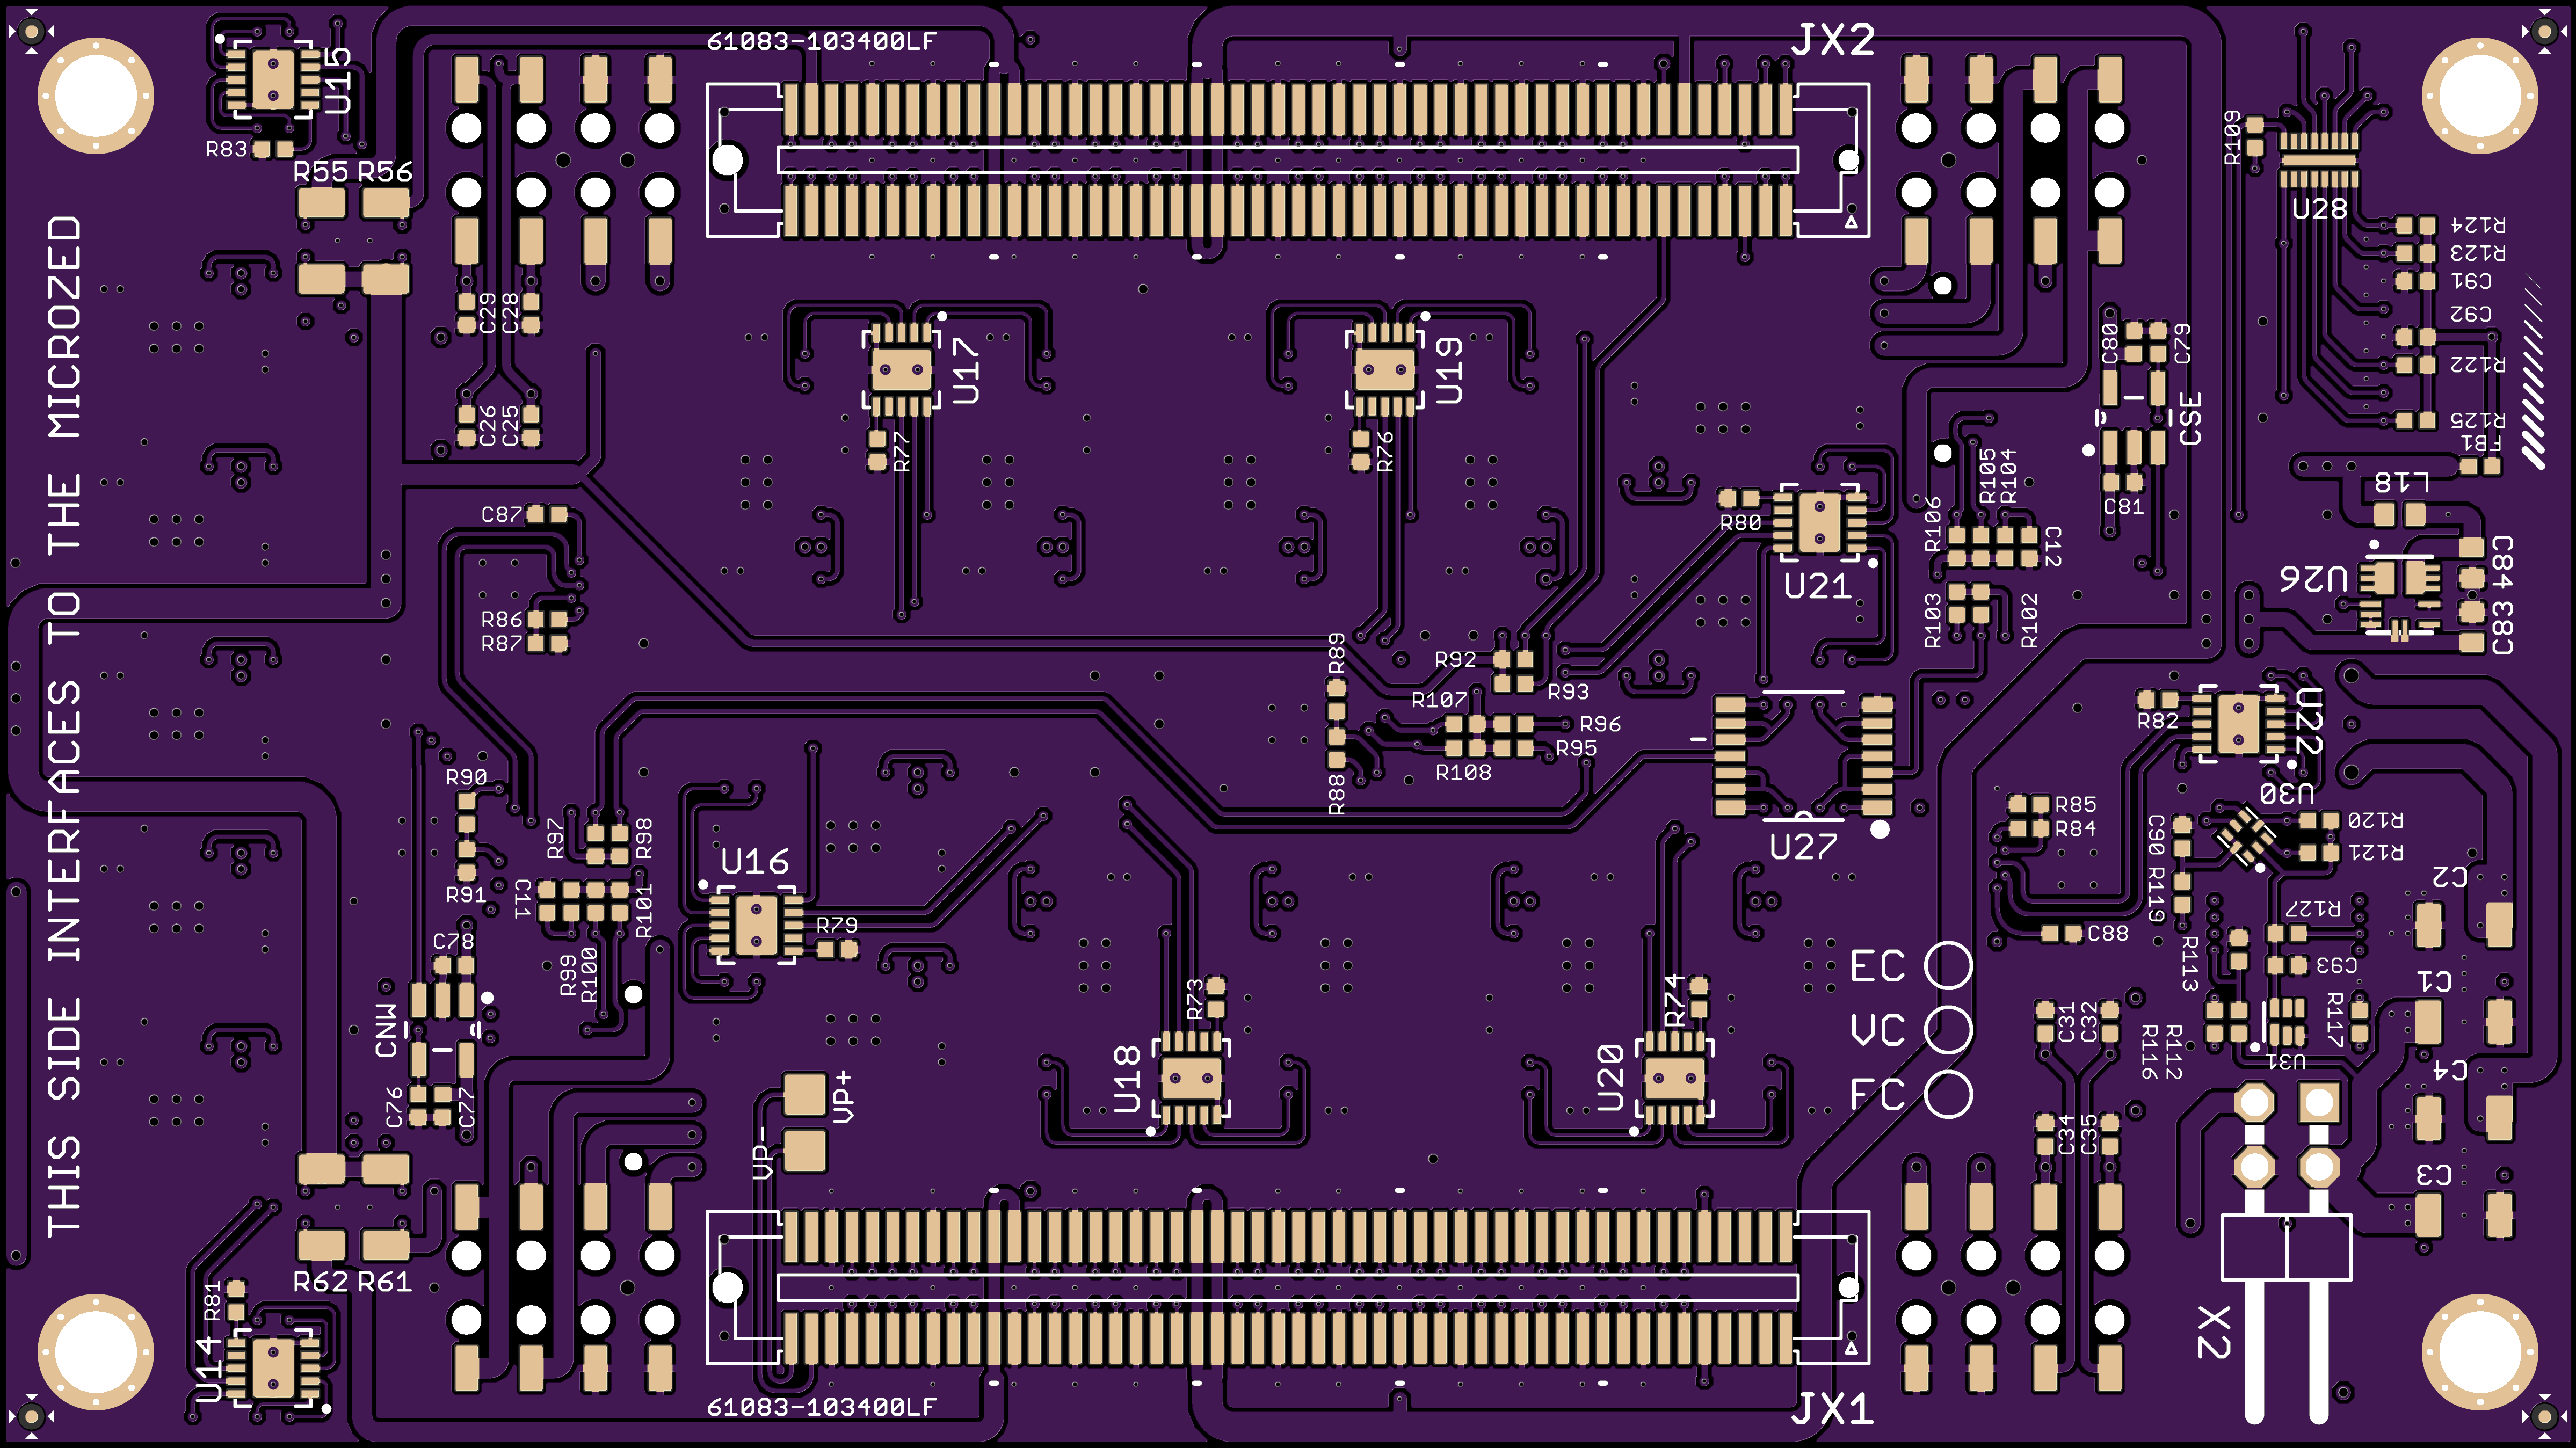

The table this chart was drawn from, first rows:
INDEX; PART_NAME; PACKAGE_NAME; PIN_INDEX; PAD_NAME; CENTER_X; CENTER_Y; LONG_SIDE_LENGTH; SHORT_SIDE_LENGTH; ANGLE_DEGREE; NET
0; ZED; µZ-CONONLY; 0; 1; -19.6; 4.349; 2.0; 0.5; 0; ZED_TCK
1; ZED; µZ-CONONLY; 1; 2; -19.6; 8.349; 2.0; 0.5; 0; ZED_TMS
2; ZED; µZ-CONONLY; 2; 3; -18.8; 4.349; 2.0; 0.5; 0; ZED_TDO
3; ZED; µZ-CONONLY; 3; 4; -18.8; 8.349; 2.0; 0.5; 0; ZED_TDI
4; ZED; µZ-CONONLY; 4; 5; -18.0; 4.349; 2.0; 0.5; 0; N$106
5; ZED; µZ-CONONLY; 5; 6; -18.0; 8.349; 2.0; 0.5; 0; N$248
6; ZED; µZ-CONONLY; 6; 7; -17.2; 4.349; 2.0; 0.5; 0; VBAT
7; ZED; µZ-CONONLY; 7; 8; -17.2; 8.349; 2.0; 0.5; 0; N$249
8; ZED; µZ-CONONLY; 8; 9; -16.4; 4.349; 2.0; 0.5; 0; SE_0
9; ZED; µZ-CONONLY; 9; 10; -16.4; 8.349; 2.0; 0.5; 0; SE_1
10; ZED; µZ-CONONLY; 10; 11; -15.6; 4.349; 2.0; 0.5; 0; JX1_00_P
11; ZED; µZ-CONONLY; 11; 12; -15.6; 8.349; 2.0; 0.5; 0; JX1_01_P
12; ZED; µZ-CONONLY; 12; 13; -14.8; 4.349; 2.0; 0.5; 0; JX1_00_N
13; ZED; µZ-CONONLY; 13; 14; -14.8; 8.349; 2.0; 0.5; 0; JX1_01_N
14; ZED; µZ-CONONLY; 14; 15; -14.0; 4.349; 2.0; 0.5; 0; GND
15; ZED; µZ-CONONLY; 15; 16; -14.0; 8.349; 2.0; 0.5; 0; GND
16; ZED; µZ-CONONLY; 16; 17; -13.2; 4.349; 2.0; 0.5; 0; JX1_02_P
17; ZED; µZ-CONONLY; 17; 18; -13.2; 8.349; 2.0; 0.5; 0; JX1_03_P
18; ZED; µZ-CONONLY; 18; 19; -12.4; 4.349; 2.0; 0.5; 0; JX1_02_N
19; ZED; µZ-CONONLY; 19; 20; -12.4; 8.349; 2.0; 0.5; 0; JX1_03_N
20; ZED; µZ-CONONLY; 20; 21; -11.6; 4.349; 2.0; 0.5; 0; GND
21; ZED; µZ-CONONLY; 21; 22; -11.6; 8.349; 2.0; 0.5; 0; GND
22; ZED; µZ-CONONLY; 22; 23; -10.8; 4.349; 2.0; 0.5; 0; JX1_04_P
23; ZED; µZ-CONONLY; 23; 24; -10.8; 8.349; 2.0; 0.5; 0; JX1_05_P
24; ZED; µZ-CONONLY; 24; 25; -10.0; 4.349; 2.0; 0.5; 0; JX1_04_N
25; ZED; µZ-CONONLY; 25; 26; -10.0; 8.349; 2.0; 0.5; 0; JX1_05_N
26; ZED; µZ-CONONLY; 26; 27; -9.2; 4.349; 2.0; 0.5; 0; GND
27; ZED; µZ-CONONLY; 27; 28; -9.2; 8.349; 2.0; 0.5; 0; GND
28; ZED; µZ-CONONLY; 28; 29; -8.4; 4.349; 2.0; 0.5; 0; JX1_06_P
29; ZED; µZ-CONONLY; 29; 30; -8.4; 8.349; 2.0; 0.5; 0; JX1_07_P
30; ZED; µZ-CONONLY; 30; 31; -7.6; 4.349; 2.0; 0.5; 0; JX1_06_N
31; ZED; µZ-CONONLY; 31; 32; -7.6; 8.349; 2.0; 0.5; 0; JX1_07_N
32; ZED; µZ-CONONLY; 32; 33; -6.8; 4.349; 2.0; 0.5; 0; GND
33; ZED; µZ-CONONLY; 33; 34; -6.8; 8.349; 2.0; 0.5; 0; GND
34; ZED; µZ-CONONLY; 34; 35; -6.0; 4.349; 2.0; 0.5; 0; JX1_08_P
35; ZED; µZ-CONONLY; 35; 36; -6.0; 8.349; 2.0; 0.5; 0; JX1_09_P
36; ZED; µZ-CONONLY; 36; 37; -5.2; 4.349; 2.0; 0.5; 0; JX1_08_N
37; ZED; µZ-CONONLY; 37; 38; -5.2; 8.349; 2.0; 0.5; 0; JX1_09_N
38; ZED; µZ-CONONLY; 38; 39; -4.4; 4.349; 2.0; 0.5; 0; GND
39; ZED; µZ-CONONLY; 39; 40; -4.4; 8.349; 2.0; 0.5; 0; GND
40; ZED; µZ-CONONLY; 40; 41; -3.6; 4.349; 2.0; 0.5; 0; JX1_10_P
41; ZED; µZ-CONONLY; 41; 42; -3.6; 8.349; 2.0; 0.5; 0; JX1_11_P
42; ZED; µZ-CONONLY; 42; 43; -2.8; 4.349; 2.0; 0.5; 0; JX1_10_N
43; ZED; µZ-CONONLY; 43; 44; -2.8; 8.349; 2.0; 0.5; 0; JX1_11_N
44; ZED; µZ-CONONLY; 44; 45; -2.0; 4.349; 2.0; 0.5; 0; GND
45; ZED; µZ-CONONLY; 45; 46; -2.0; 8.349; 2.0; 0.5; 0; GND
46; ZED; µZ-CONONLY; 46; 47; -1.2; 4.349; 2.0; 0.5; 0; JX1_12_P
47; ZED; µZ-CONONLY; 47; 48; -1.2; 8.349; 2.0; 0.5; 0; JX1_13_P
48; ZED; µZ-CONONLY; 48; 49; -0.4; 4.349; 2.0; 0.5; 0; JX1_12_N
49; ZED; µZ-CONONLY; 49; 50; -0.4; 8.349; 2.0; 0.5; 0; JX1_13_N
50; ZED; µZ-CONONLY; 50; 51; 0.4; 4.349; 2.0; 0.5; 0; GND
51; ZED; µZ-CONONLY; 51; 52; 0.4; 8.349; 2.0; 0.5; 0; GND
52; ZED; µZ-CONONLY; 52; 53; 1.2; 4.349; 2.0; 0.5; 0; JX1_14_P
53; ZED; µZ-CONONLY; 53; 54; 1.2; 8.349; 2.0; 0.5; 0; JX1_15_P
54; ZED; µZ-CONONLY; 54; 55; 2.0; 4.349; 2.0; 0.5; 0; JX1_14_N
55; ZED; µZ-CONONLY; 55; 56; 2.0; 8.349; 2.0; 0.5; 0; JX1_15_N
56; ZED; µZ-CONONLY; 56; 57; 2.8; 4.349; 2.0; 0.5; 0; ZED_5V'
57; ZED; µZ-CONONLY; 57; 58; 2.8; 8.349; 2.0; 0.5; 0; ZED_5V'
58; ZED; µZ-CONONLY; 58; 59; 3.6; 4.349; 2.0; 0.5; 0; ZED_5V'
59; ZED; µZ-CONONLY; 59; 60; 3.6; 8.349; 2.0; 0.5; 0; ZED_5V'
... 505 more rows
